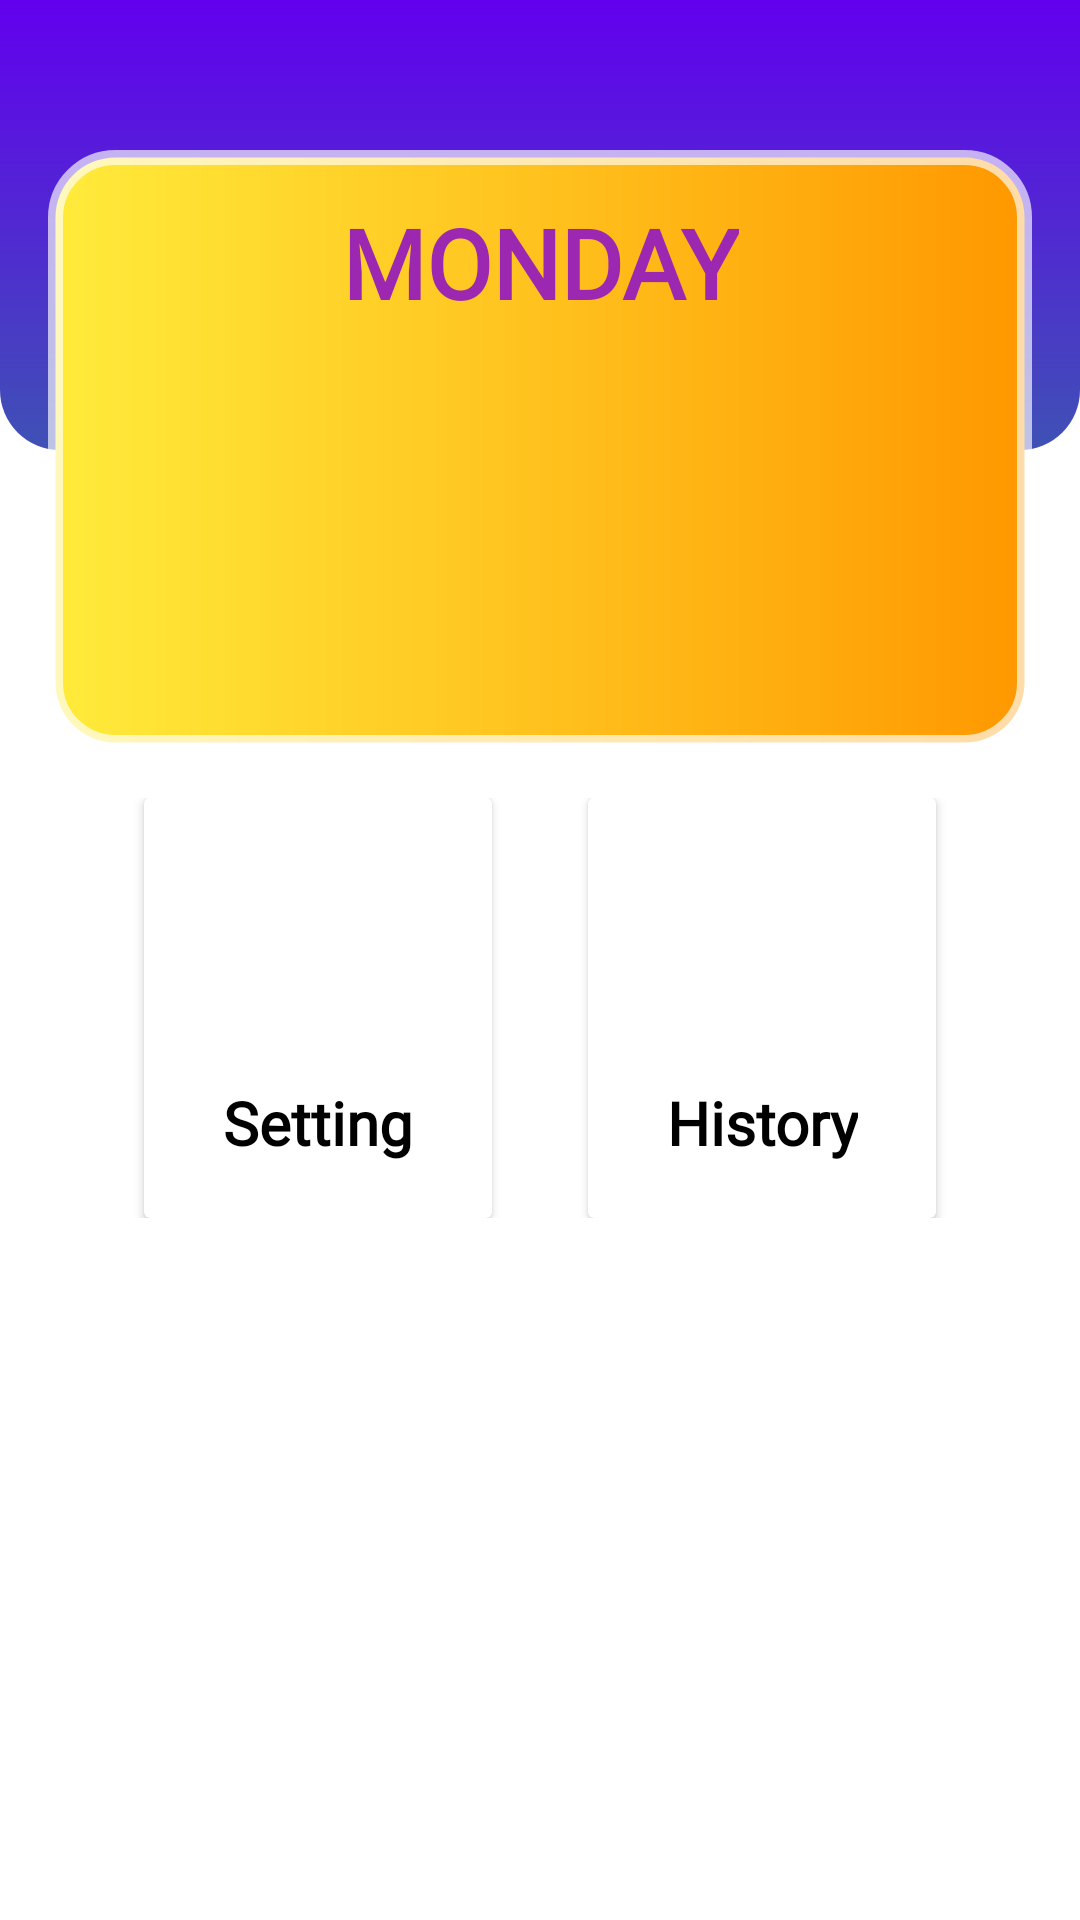

The Android layout XML behind this screen, and the referenced resources:
<!-- AndroidManifest.xml: application theme Theme.SQuizzY -->
<!-- res/layout/fragment_my_activity.xml -->
<?xml version="1.0" encoding="utf-8"?>
<androidx.constraintlayout.widget.ConstraintLayout xmlns:android="http://schemas.android.com/apk/res/android"
    xmlns:app="http://schemas.android.com/apk/res-auto"
    xmlns:tools="http://schemas.android.com/tools"
    android:layout_width="match_parent"
    android:layout_height="match_parent"
    tools:context=".Fragments.MyActivityFragment">

    <View
        android:id="@+id/view9"
        android:layout_width="wrap_content"
        android:layout_height="150dp"
        android:background="@drawable/drawable_bottom"
        app:layout_constraintEnd_toEndOf="parent"
        app:layout_constraintHorizontal_bias="0.5"
        app:layout_constraintStart_toStartOf="parent"
        app:layout_constraintTop_toTopOf="parent" />

    <View
        android:id="@+id/view8"
        android:layout_width="0dp"
        android:layout_height="200dp"
        android:layout_marginStart="16dp"
        android:layout_marginEnd="16dp"
        android:background="@drawable/rounded_box"
        app:layout_constraintBottom_toBottomOf="@+id/view9"
        app:layout_constraintEnd_toEndOf="parent"
        app:layout_constraintHorizontal_bias="0.5"
        app:layout_constraintStart_toStartOf="parent"
        app:layout_constraintTop_toBottomOf="@+id/view9" />

    <LinearLayout
        android:layout_width="match_parent"
        android:layout_height="140dp"
        android:layout_marginStart="32dp"
        android:layout_marginTop="16dp"
        android:layout_marginEnd="32dp"
        android:orientation="horizontal"
        android:weightSum="2"
        app:layout_constraintEnd_toEndOf="parent"
        app:layout_constraintHorizontal_bias="0.5"
        app:layout_constraintStart_toStartOf="parent"
        app:layout_constraintTop_toBottomOf="@+id/view8">

        <androidx.cardview.widget.CardView
            android:layout_width="match_parent"
            android:layout_height="match_parent"
            android:layout_marginStart="16dp"
            android:layout_marginEnd="16dp"
            android:layout_weight="1">

            <androidx.constraintlayout.widget.ConstraintLayout
                android:layout_width="match_parent"
                android:layout_height="match_parent"
                android:layout_gravity="center">

                <ImageView
                    android:id="@+id/imageView7"
                    android:layout_width="60dp"
                    android:layout_height="60dp"
                    android:layout_marginTop="16dp"
                    android:src="@drawable/setting"
                    app:layout_constraintEnd_toEndOf="parent"
                    app:layout_constraintHorizontal_bias="0.5"
                    app:layout_constraintStart_toStartOf="parent"
                    app:layout_constraintTop_toTopOf="parent" />

                <TextView
                    android:layout_width="wrap_content"
                    android:layout_height="wrap_content"
                    android:fontFamily="@font/oswald"
                    android:text="Setting"
                    android:textColor="@color/black"
                    android:textSize="20sp"
                    android:textStyle="bold"
                    app:layout_constraintBottom_toBottomOf="parent"
                    app:layout_constraintEnd_toEndOf="@+id/imageView7"
                    app:layout_constraintStart_toStartOf="@+id/imageView7"
                    app:layout_constraintTop_toBottomOf="@+id/imageView7" />
            </androidx.constraintlayout.widget.ConstraintLayout>

        </androidx.cardview.widget.CardView>

        <androidx.cardview.widget.CardView
            android:layout_width="match_parent"
            android:layout_height="match_parent"
            android:layout_marginStart="16dp"
            android:layout_marginEnd="16dp"
            android:layout_weight="1">

            <androidx.constraintlayout.widget.ConstraintLayout
                android:layout_width="match_parent"
                android:layout_height="match_parent"
                android:layout_gravity="center">

                <ImageView
                    android:id="@+id/history"
                    android:layout_width="60dp"
                    android:layout_height="60dp"
                    android:layout_marginTop="16dp"
                    android:src="@drawable/ic_history"
                    app:layout_constraintEnd_toEndOf="parent"
                    app:layout_constraintHorizontal_bias="0.5"
                    app:layout_constraintStart_toStartOf="parent"
                    app:layout_constraintTop_toTopOf="parent" />

                <TextView
                    android:layout_width="wrap_content"
                    android:layout_height="wrap_content"
                    android:fontFamily="@font/oswald"
                    android:text="History"
                    android:textColor="@color/black"
                    android:textSize="20sp"
                    android:textStyle="bold"
                    app:layout_constraintBottom_toBottomOf="parent"
                    app:layout_constraintEnd_toEndOf="@+id/history"
                    app:layout_constraintStart_toStartOf="@+id/history"
                    app:layout_constraintTop_toBottomOf="@+id/history" />
            </androidx.constraintlayout.widget.ConstraintLayout>
        </androidx.cardview.widget.CardView>
    </LinearLayout>

    <TextView
        android:id="@+id/textView19"
        android:layout_width="wrap_content"
        android:layout_height="wrap_content"
        android:layout_marginTop="16dp"
        android:text="Monday"
        android:textColor="@color/colorPurple"
        android:textStyle="bold"
        android:textSize="32sp"
        android:textAllCaps="true"
        android:fontFamily="@font/oswald"
        app:layout_constraintEnd_toEndOf="@+id/view8"
        app:layout_constraintStart_toStartOf="@+id/view8"
        app:layout_constraintTop_toTopOf="@+id/view8" />


</androidx.constraintlayout.widget.ConstraintLayout>
<!-- resources referenced by this layout -->
<resources>
  <color name="black">#FF000000</color>
  <color name="colorPurple">#9C27B0</color>
  <!-- drawable drawable_bottom (drawable) -->
  <?xml version="1.0" encoding="utf-8"?>
  <shape xmlns:android="http://schemas.android.com/apk/res/android">
      <gradient android:startColor="@color/purple_500" android:endColor="@color/colorBlue"
          android:angle="270"/>
      <corners android:bottomLeftRadius="20dp" android:bottomRightRadius="20dp"/>
  </shape>
  <!-- drawable rounded_box (drawable) -->
  <?xml version="1.0" encoding="utf-8"?>
  <shape xmlns:android="http://schemas.android.com/apk/res/android">
  <gradient android:startColor="@color/colorYellow" android:endColor="@color/colorOrange"/>
      <corners android:radius="20dp"/>
      <stroke android:color="@color/colorLightGrey" android:width="5dp"/>
  </shape>
  <style name="Theme.SQuizzY" parent="Theme.MaterialComponents.DayNight.NoActionBar">
          
          <item name="colorPrimary">@color/colorPurple</item>
          <item name="colorPrimaryVariant">@color/colorPurple</item>
          <item name="colorOnPrimary">@color/white</item>
          
          <item name="colorSecondary">@color/teal_200</item>
          <item name="colorSecondaryVariant">@color/teal_700</item>
          <item name="colorOnSecondary">@color/black</item>
          
          <item name="android:statusBarColor" tools:targetApi="l">?attr/colorPrimaryVariant</item>
          
      </style>
  <color name="purple_500">#FF6200EE</color>
  <color name="colorBlue">#3F51B5</color>
  <color name="colorYellow">#FFEB3B</color>
  <color name="colorOrange">#FF9800</color>
  <color name="colorLightGrey">#A8FFFFFF</color>
  <color name="white">#FFFFFFFF</color>
  <color name="teal_200">#FF03DAC5</color>
  <color name="teal_700">#FF018786</color>
</resources>
